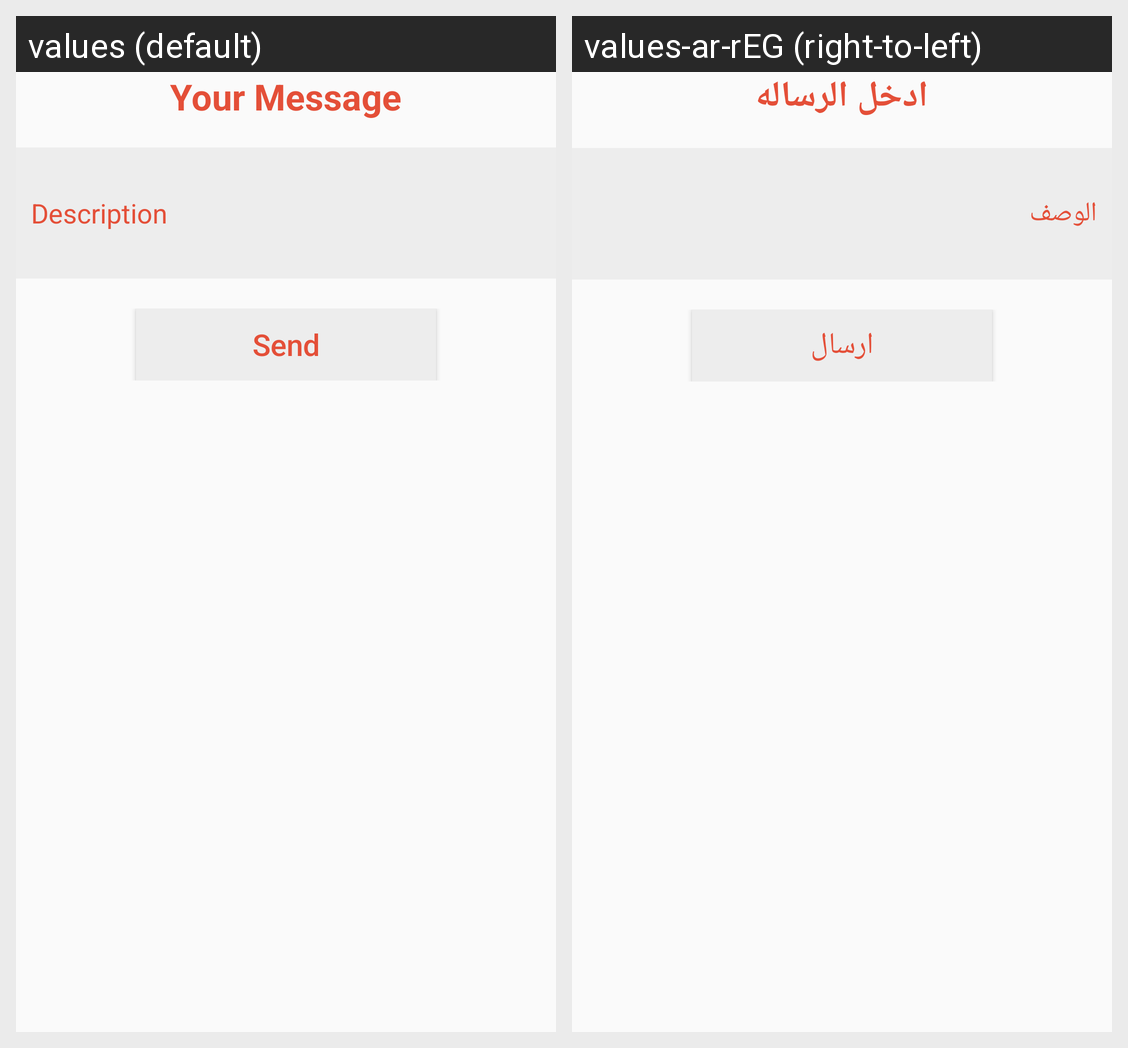

Strings drawn on this Android screen and how each of the app's shown locales translates them:
Android screen res/layout/complain.xml rendered under 2 locales, left to right: values (default), values-ar-rEG (right-to-left). Device: Nexus 5 (rendered at 1080×1920; each locale shown at half size, 540×960, under a caption strip naming it); theme AppTheme.
Strings drawn on this screen, with the default value and each locale's value (text and hints the layout hard-codes, and strings that could not be matched under every locale, appear in the picture but are not listed):

message
  values: Your Message
  values-ar-rEG: ادخل الرساله

Description
  values: Description
  values-ar-rEG: الوصف

send
  values: Send
  values-ar-rEG: ارسال
